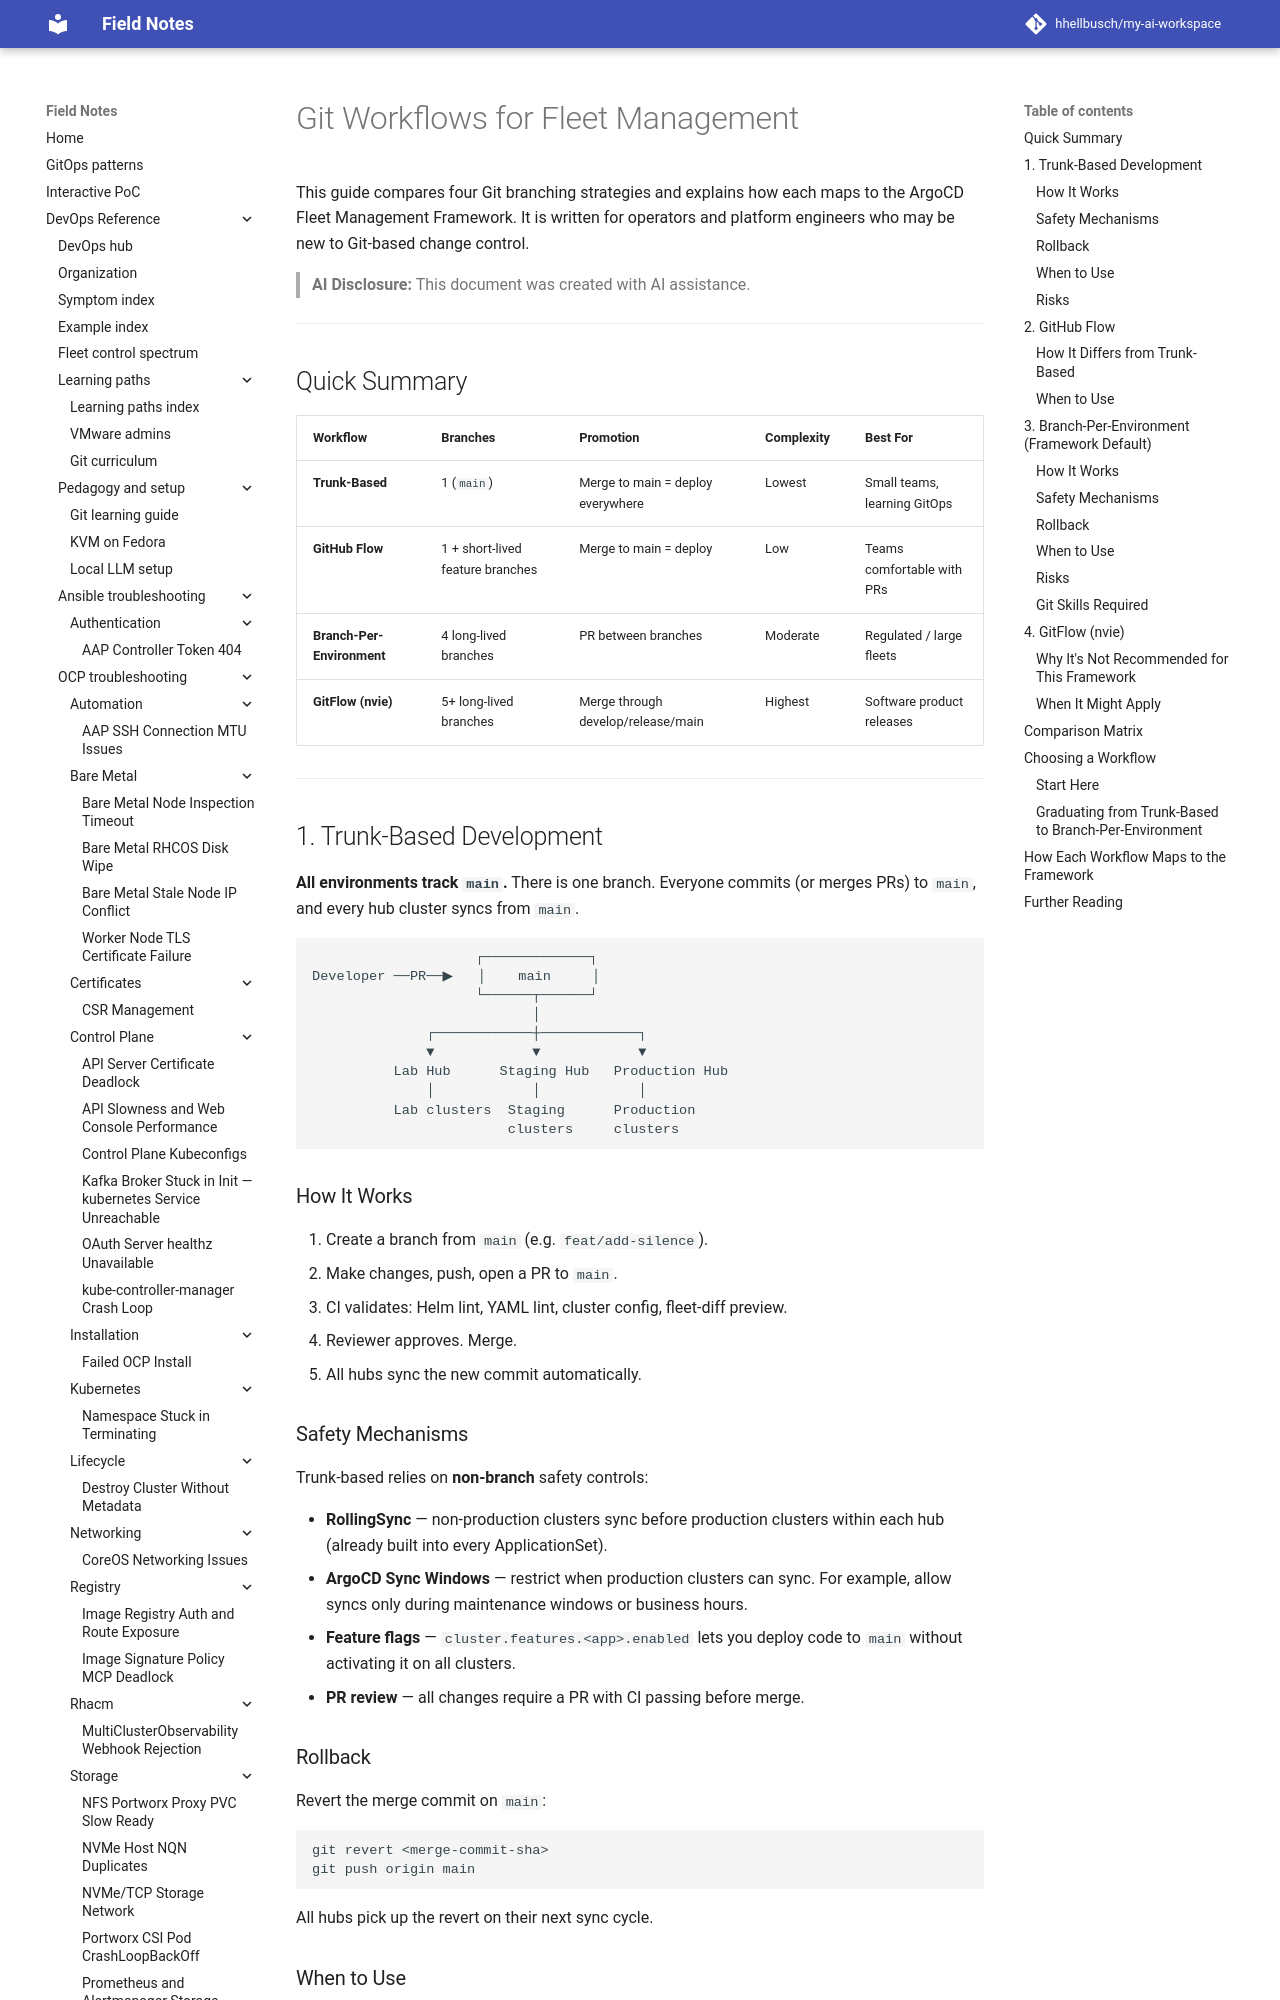

repository: hhellbusch/my-ai-workspace · page: devops/argo/examples/framework/docs/GIT-WORKFLOWS/index.html · generator: mkdocs

# Git Workflows for Fleet Management

This guide compares four Git branching strategies and explains how each maps
to the ArgoCD Fleet Management Framework. It is written for operators and
platform engineers who may be new to Git-based change control.

> **AI Disclosure:** This document was created with AI assistance.

---

## Quick Summary

| Workflow | Branches | Promotion | Complexity | Best For |
|----------|----------|-----------|------------|----------|
| **Trunk-Based** | 1 (`main`) | Merge to main = deploy everywhere | Lowest | Small teams, learning GitOps |
| **GitHub Flow** | 1 + short-lived feature branches | Merge to main = deploy | Low | Teams comfortable with PRs |
| **Branch-Per-Environment** | 4 long-lived branches | PR between branches | Moderate | Regulated / large fleets |
| **GitFlow (nvie)** | 5+ long-lived branches | Merge through develop/release/main | Highest | Software product releases |

---

## 1. Trunk-Based Development

**All environments track `main`.** There is one branch. Everyone commits (or
merges PRs) to `main`, and every hub cluster syncs from `main`.

```
                    ┌─────────────┐
Developer ──PR──▶   │    main     │
                    └──────┬──────┘
                           │
              ┌────────────┼────────────┐
              ▼            ▼            ▼
          Lab Hub      Staging Hub   Production Hub
              │            │            │
          Lab clusters  Staging      Production
                        clusters     clusters
```

### How It Works

1. Create a branch from `main` (e.g. `feat/add-silence`).
2. Make changes, push, open a PR to `main`.
3. CI validates: Helm lint, YAML lint, cluster config, fleet-diff preview.
4. Reviewer approves. Merge.
5. All hubs sync the new commit automatically.

### Safety Mechanisms

Trunk-based relies on **non-branch** safety controls:

- **RollingSync** — non-production clusters sync before production clusters
  within each hub (already built into every ApplicationSet).
- **ArgoCD Sync Windows** — restrict when production clusters can sync.
  For example, allow syncs only during maintenance windows or business hours.
- **Feature flags** — `cluster.features.<app>.enabled` lets you deploy code
  to `main` without activating it on all clusters.
- **PR review** — all changes require a PR with CI passing before merge.

### Rollback

Revert the merge commit on `main`:

```bash
git revert <merge-commit-sha>
git push origin main
```

All hubs pick up the revert on their next sync cycle.
